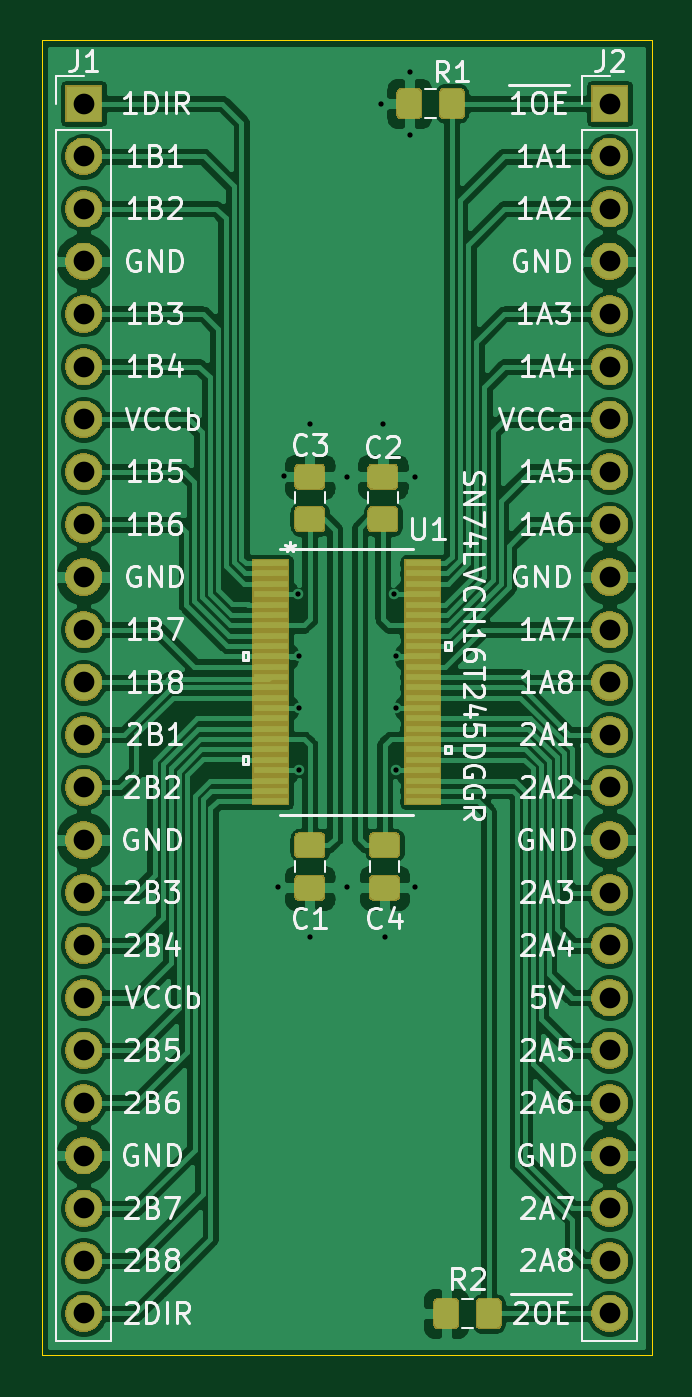
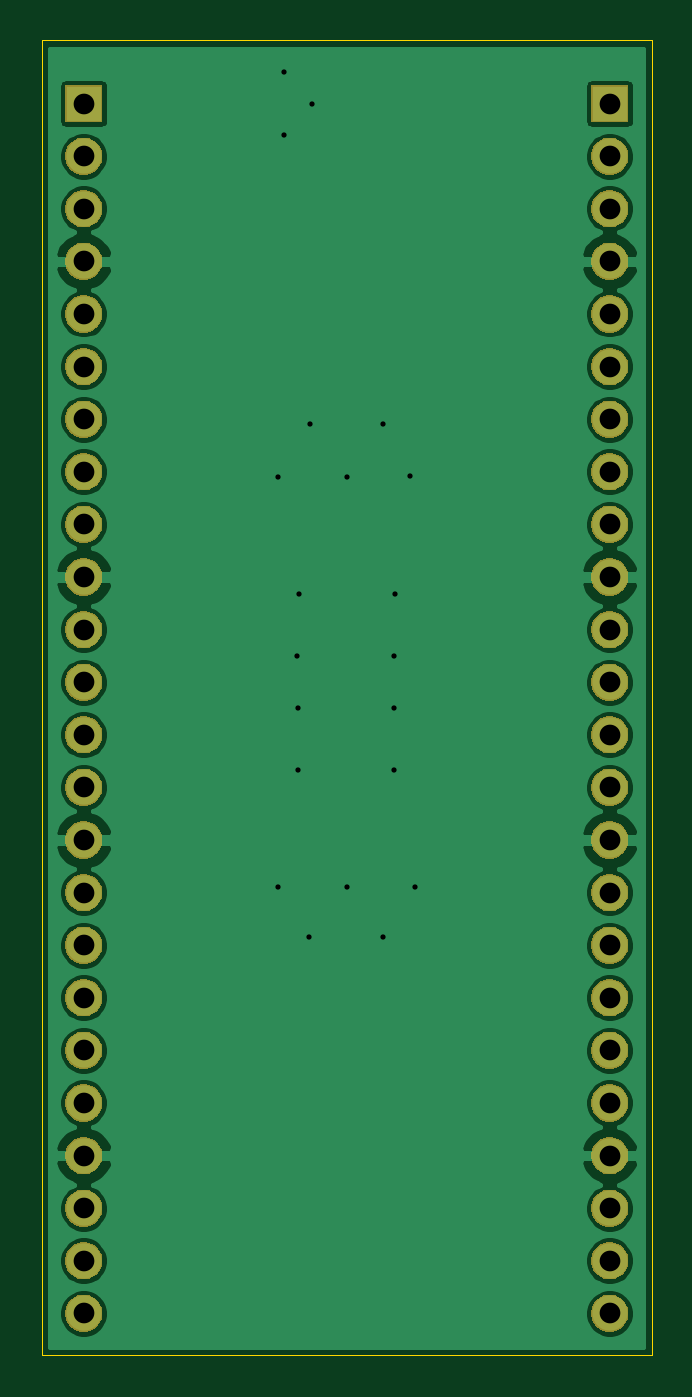
Circuit board: 8 layer files. Board 29.5 x 63.5 mm.
- bottom_copper: VFD Level Translator-B_Cu.gbr (84820 bytes)
- bottom_mask: VFD Level Translator-B_Mask.gbr (44051 bytes)
- bottom_silk: VFD Level Translator-B_SilkS.gbr (503 bytes)
- outline: VFD Level Translator-Edge_Cuts.gbr (693 bytes)
- top_copper: VFD Level Translator-F_Cu.gbr (180348 bytes)
- top_mask: VFD Level Translator-F_Mask.gbr (55611 bytes)
- top_silk: VFD Level Translator-F_SilkS.gbr (55055 bytes)
- drill: VFD Level Translator.drl (1006 bytes)

=== bottom_copper: VFD Level Translator-B_Cu.gbr (84820 bytes, source omitted) ===
=== bottom_mask: VFD Level Translator-B_Mask.gbr (44051 bytes, source omitted) ===
=== bottom_silk: VFD Level Translator-B_SilkS.gbr ===
G04 #@! TF.GenerationSoftware,KiCad,Pcbnew,(5.1.5)-3*
G04 #@! TF.CreationDate,2020-07-08T16:59:20-04:00*
G04 #@! TF.ProjectId,VFD Level Translator,56464420-4c65-4766-956c-205472616e73,rev?*
G04 #@! TF.SameCoordinates,Original*
G04 #@! TF.FileFunction,Legend,Bot*
G04 #@! TF.FilePolarity,Positive*
%FSLAX46Y46*%
G04 Gerber Fmt 4.6, Leading zero omitted, Abs format (unit mm)*
G04 Created by KiCad (PCBNEW (5.1.5)-3) date 2020-07-08 16:59:20*
%MOMM*%
%LPD*%
G04 APERTURE LIST*
G04 APERTURE END LIST*
M02*

=== outline: VFD Level Translator-Edge_Cuts.gbr ===
G04 #@! TF.GenerationSoftware,KiCad,Pcbnew,(5.1.5)-3*
G04 #@! TF.CreationDate,2020-07-08T16:59:20-04:00*
G04 #@! TF.ProjectId,VFD Level Translator,56464420-4c65-4766-956c-205472616e73,rev?*
G04 #@! TF.SameCoordinates,Original*
G04 #@! TF.FileFunction,Profile,NP*
%FSLAX46Y46*%
G04 Gerber Fmt 4.6, Leading zero omitted, Abs format (unit mm)*
G04 Created by KiCad (PCBNEW (5.1.5)-3) date 2020-07-08 16:59:20*
%MOMM*%
%LPD*%
G04 APERTURE LIST*
%ADD10C,0.050000*%
G04 APERTURE END LIST*
D10*
X117348000Y-98552000D02*
X117348000Y-35052000D01*
X146812000Y-98552000D02*
X117348000Y-98552000D01*
X146812000Y-35052000D02*
X146812000Y-98552000D01*
X117348000Y-35052000D02*
X146812000Y-35052000D01*
M02*

=== top_copper: VFD Level Translator-F_Cu.gbr (180348 bytes, source omitted) ===
=== top_mask: VFD Level Translator-F_Mask.gbr (55611 bytes, source omitted) ===
=== top_silk: VFD Level Translator-F_SilkS.gbr (55055 bytes, source omitted) ===
=== drill: VFD Level Translator.drl ===
M48
; DRILL file {KiCad (5.1.5)-3} date 7/8/2020 4:59:17 PM
; FORMAT={-:-/ absolute / inch / decimal}
; #@! TF.CreationDate,2020-07-08T16:59:17-04:00
; #@! TF.GenerationSoftware,Kicad,Pcbnew,(5.1.5)-3
FMAT,2
INCH
T1C0.0100
T2C0.0394
%
G90
G05
T1
X5.07Y-2.99
X5.08Y-2.209
X5.1075Y-2.4325
X5.11Y-2.55
X5.11Y-2.65
X5.11Y-2.7675
X5.13Y-2.11
X5.13Y-3.085
X5.2Y-2.21
X5.2Y-2.99
X5.265Y-1.5
X5.269Y-2.11
X5.272Y-3.085
X5.29Y-2.4325
X5.293Y-2.65
X5.293Y-2.7666
X5.2935Y-2.551
X5.32Y-1.44
X5.32Y-1.56
X5.33Y-2.21
X5.33Y-2.99
T2
X4.7Y-1.5
X4.7Y-1.6
X4.7Y-1.7
X4.7Y-1.8
X4.7Y-1.9
X4.7Y-2.0
X4.7Y-2.1
X4.7Y-2.2
X4.7Y-2.3
X4.7Y-2.4
X4.7Y-2.5
X4.7Y-2.6
X4.7Y-2.7
X4.7Y-2.8
X4.7Y-2.9
X4.7Y-3.0
X4.7Y-3.1
X4.7Y-3.2
X4.7Y-3.3
X4.7Y-3.4
X4.7Y-3.5
X4.7Y-3.6
X4.7Y-3.7
X4.7Y-3.8
X5.7Y-1.5
X5.7Y-1.6
X5.7Y-1.7
X5.7Y-1.8
X5.7Y-1.9
X5.7Y-2.0
X5.7Y-2.1
X5.7Y-2.2
X5.7Y-2.3
X5.7Y-2.4
X5.7Y-2.5
X5.7Y-2.6
X5.7Y-2.7
X5.7Y-2.8
X5.7Y-2.9
X5.7Y-3.0
X5.7Y-3.1
X5.7Y-3.2
X5.7Y-3.3
X5.7Y-3.4
X5.7Y-3.5
X5.7Y-3.6
X5.7Y-3.7
X5.7Y-3.8
T0
M30

